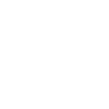
t = 0.00 s
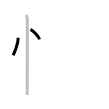
t = 2.25 s
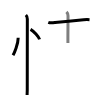
t = 4.50 s
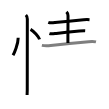
t = 6.50 s
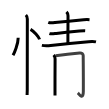
t = 8.75 s
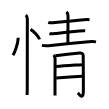
t = 11.00 s

The animated SVG that drew these frames (rendered in a browser with its animation timeline set to each time). Animation: 11 SMIL elements (animate=11); one cycle of 11.00 s.

<svg width="109px" height="109px" viewBox="0 0 px 109px" xmlns="http://www.w3.org/2000/svg" xmlns:xlink="http://www.w3.org/1999/xlink" xml:space="preserve" version="1.1"  baseProfile="full">
<path d="M18.2,37.75c0,6.34-4.09,15.69-5.16,17.5" style="fill:none;stroke:black;stroke-width:3;opacity:0">
  <animate attributeType="CSS" attributeName="opacity" from="0" to="1" begin="0s" dur="1s" repeatCount="Indefinite" fill="freeze" />
</path>
<path d="M30.52,29.33c3.19,1.79,8.25,7.35,9.04,10.13" style="fill:none;stroke:black;stroke-width:3;opacity:0">
  <animate attributeType="CSS" attributeName="opacity" from="0" to="1" begin="1s" dur="1s" repeatCount="Indefinite" fill="freeze" />
</path>
<path d="M25.87,15c1.06,1.06,1.46,2.38,1.46,4c0,5.12-0.08,54.5-0.08,70.88c0,1.75-0.14,3.12-0.14,5.12" style="fill:none;stroke:black;stroke-width:3;opacity:0">
  <animate attributeType="CSS" attributeName="opacity" from="0" to="1" begin="2s" dur="1s" repeatCount="Indefinite" fill="freeze" />
</path>
<path d="M48.28,22.35c1.91,0.76,4.76,0.43,6.73,0.22c7.77-0.84,21.64-2.24,28.63-2.88c1.89-0.17,4.01-0.2,5.9-0.06" style="fill:none;stroke:black;stroke-width:3;opacity:0">
  <animate attributeType="CSS" attributeName="opacity" from="0" to="1" begin="3s" dur="1s" repeatCount="Indefinite" fill="freeze" />
</path>
<path d="M66.46,11.88c1.02,1.02,1.57,2.74,1.57,3.93c0,5.93-0.18,19.83-0.11,27.16" style="fill:none;stroke:black;stroke-width:3;opacity:0">
  <animate attributeType="CSS" attributeName="opacity" from="0" to="1" begin="4s" dur="1s" repeatCount="Indefinite" fill="freeze" />
</path>
<path d="M49.39,33.57c2.19,0.64,4.65,0.12,6.86-0.11c6.91-0.73,17.34-1.91,23.13-2.45c1.93-0.18,3.85-0.34,5.79-0.23" style="fill:none;stroke:black;stroke-width:3;opacity:0">
  <animate attributeType="CSS" attributeName="opacity" from="0" to="1" begin="5s" dur="1s" repeatCount="Indefinite" fill="freeze" />
</path>
<path d="M41.88,45.39c2.96,0.6,5.92,0.51,8.87,0.14c12.37-1.53,26.37-2.91,37.88-3.8c2.88-0.22,4.99-0.36,7.37,0.18" style="fill:none;stroke:black;stroke-width:3;opacity:0">
  <animate attributeType="CSS" attributeName="opacity" from="0" to="1" begin="6s" dur="1s" repeatCount="Indefinite" fill="freeze" />
</path>
<path d="M53.6,55.03c0.87,0.87,1.49,2.35,1.49,3.65c0,3.7-0.13,21.37-0.09,31.7c0.01,2.44,0.01,3.83,0.01,5.12" style="fill:none;stroke:black;stroke-width:3;opacity:0">
  <animate attributeType="CSS" attributeName="opacity" from="0" to="1" begin="7s" dur="1s" repeatCount="Indefinite" fill="freeze" />
</path>
<path d="M55.58,55.83c4.8-0.7,22.17-2.69,24.01-2.86c2.42-0.22,3.62,1.28,3.62,2.86c0,3.42,0.23,24.24,0.13,35.35c-0.09,9.82-4.69,2.42-5.51,1.73" style="fill:none;stroke:black;stroke-width:3;opacity:0">
  <animate attributeType="CSS" attributeName="opacity" from="0" to="1" begin="8s" dur="1s" repeatCount="Indefinite" fill="freeze" />
</path>
<path d="M56.08,66.61c8.3-0.99,17.17-1.36,26.19-1.97" style="fill:none;stroke:black;stroke-width:3;opacity:0">
  <animate attributeType="CSS" attributeName="opacity" from="0" to="1" begin="9s" dur="1s" repeatCount="Indefinite" fill="freeze" />
</path>
<path d="M56.19,77.99c6.93-0.49,18.31-1.24,25.9-1.67" style="fill:none;stroke:black;stroke-width:3;opacity:0">
  <animate attributeType="CSS" attributeName="opacity" from="0" to="1" begin="10s" dur="1s" repeatCount="Indefinite" fill="freeze" />
</path>
</svg>
